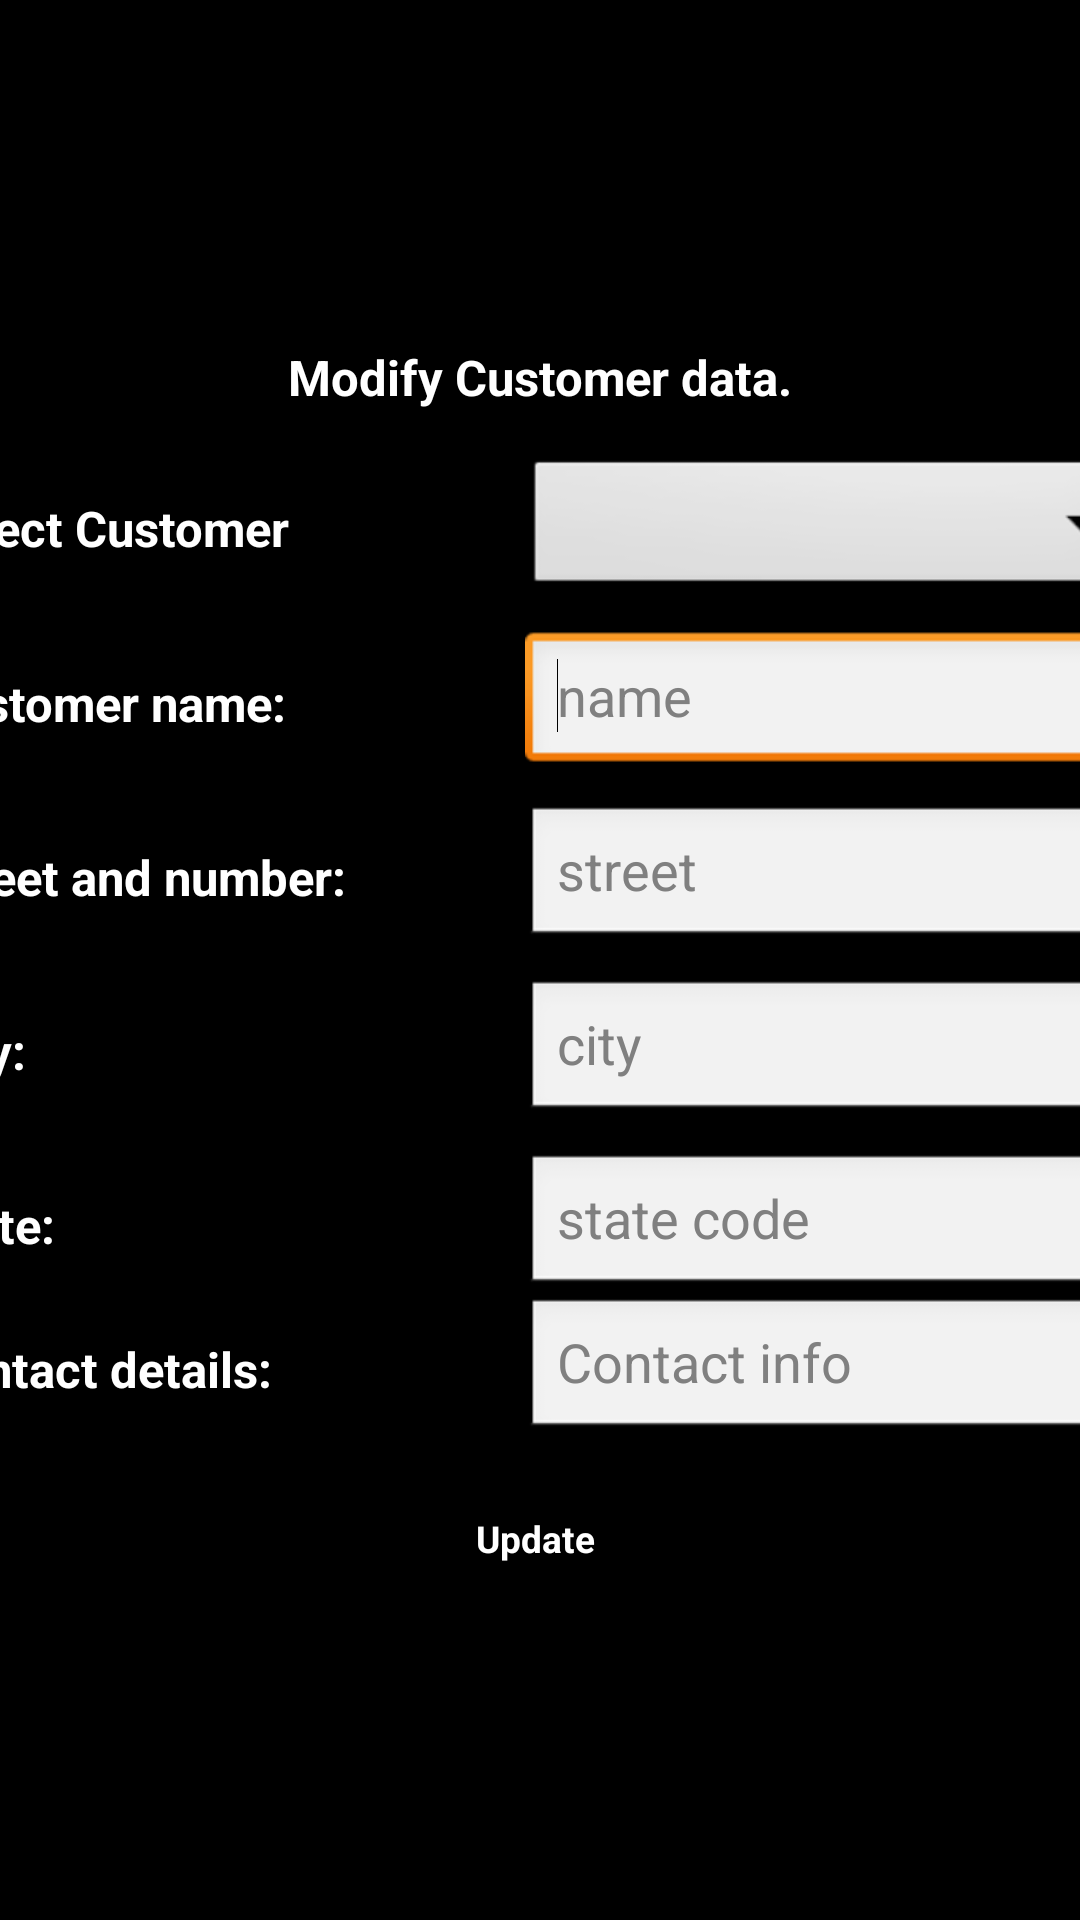

Produce the Android XML layout that renders to this screen, including the resource entries it uses.
<!-- AndroidManifest.xml: application theme android:Theme.Light -->
<!-- res/layout/customer_mod.xml -->
<?xml version="1.0" encoding="utf-8"?>
<ScrollView xmlns:android="http://schemas.android.com/apk/res/android"
    android:layout_width="match_parent"
    android:layout_height="match_parent"
    android:layout_gravity="center"
    android:background="#000000" >

    <TableLayout
        android:layout_width="wrap_content"
        android:layout_height="wrap_content"
        android:layout_gravity="center"
        android:gravity="center_horizontal"
        android:paddingTop="10dip" >
        
         <TextView
             android:id="@+id/textView1"
             style="@style/txtMainHeading"
             android:layout_width="match_parent"
             android:layout_height="match_parent"
             android:gravity="center"
             android:text="Modify Customer data."
             android:textAppearance="?android:attr/textAppearanceLarge" />

		<TableRow
		    android:id="@+id/tableRow2"
		    android:layout_width="wrap_content"
		    android:layout_height="wrap_content"
		    android:gravity="center"
		    android:paddingTop="15dp" >

			<TextView
			    android:id="@+id/TextView01"
			    style="@style/txtMainHeading"
			    android:layout_width="wrap_content"
			    android:layout_height="wrap_content"
			    android:text="Select Customer"
			    android:textAppearance="?android:attr/textAppearanceLarge" />

			<Spinner
			    android:id="@+id/spinnerCustMod"
			    android:layout_width="wrap_content"
			    android:layout_height="wrap_content" />
        </TableRow>
        <TableRow
            android:id="@+id/tableRow3"
            android:layout_width="wrap_content"
            android:layout_height="wrap_content"
            android:gravity="center"
            android:orientation="vertical"
            android:paddingTop="10dip" >

            <TextView
                android:id="@+id/textView2"
                style="@style/txtMainHeading"
                android:layout_width="wrap_content"
                android:layout_height="wrap_content"
                android:text="Customer name:"
                android:textAppearance="?android:attr/textAppearanceLarge" />

            <EditText
                android:id="@+id/etxtModCustomerName"
                android:layout_width="wrap_content"
                android:layout_height="wrap_content"
                android:ems="10"
                android:hint="name" 
                android:inputType="text|textCapWords"
                >
                <requestFocus />
            </EditText>
             
        </TableRow>
        <TableRow
            android:id="@+id/tableRow4"
            android:layout_width="wrap_content"
            android:layout_height="wrap_content"
            android:paddingTop="10dip"
            android:orientation="vertical"
            android:gravity="center"
            
             >

            <TextView
                android:id="@+id/textView3"
                style="@style/txtMainHeading"
                android:layout_width="wrap_content"
                android:layout_height="wrap_content"
                android:text="Street and number:"
                android:textAppearance="?android:attr/textAppearanceLarge" />

            <EditText
                android:id="@+id/etxtModCustomerStreet"
                android:layout_width="wrap_content"
                android:layout_height="wrap_content"
                android:ems="10"
                android:hint="street" 
                android:inputType="text|textCapWords"
                />
        </TableRow>
        
        <TableRow
            android:id="@+id/tableRow5"
            android:layout_width="wrap_content"
            android:layout_height="wrap_content"
            android:gravity="center"
            
            android:paddingTop="10dip" >

            <TextView
                android:id="@+id/textView4"
                style="@style/txtMainHeading"
                android:layout_width="wrap_content"
                android:layout_height="wrap_content"
                android:text="City:"
                android:textAppearance="?android:attr/textAppearanceLarge" />

            <EditText
                android:id="@+id/etxtModCustomerCity"
                android:layout_width="wrap_content"
                android:layout_height="wrap_content"
                android:ems="10"
                android:inputType="text|textCapWords"
                android:hint="city" >
            </EditText>
             
        </TableRow>
        <TableRow
            android:id="@+id/tableRow6"
            android:layout_width="wrap_content"
            android:layout_height="wrap_content"
            android:gravity="center"
            
            android:paddingTop="10dip" >

            <TextView
                android:id="@+id/textView5"
                style="@style/txtMainHeading"
                android:layout_width="wrap_content"
                android:layout_height="wrap_content"
                android:text="State:"
                android:textAppearance="?android:attr/textAppearanceLarge" />

            <EditText
                android:id="@+id/etxtModCustomerState"
                android:layout_width="wrap_content"
                android:layout_height="wrap_content"
                android:ems="10"
                android:inputType="text|textCapWords"
                android:hint="state code" >
            </EditText>
             
        </TableRow>
		<TableRow
		    android:id="@+id/tableRow8"
		    android:layout_width="wrap_content"
		    android:layout_height="wrap_content" android:gravity="center">

            <TextView
                android:id="@+id/textView6"
                style="@style/txtMainHeading"
                android:layout_width="wrap_content"
                android:layout_height="wrap_content"
                android:text="Contact details:"
                android:textAppearance="?android:attr/textAppearanceLarge" />

            <EditText
                android:id="@+id/etxtModCustomerContact"
                android:layout_width="wrap_content"
                android:layout_height="wrap_content"
                android:ems="10"
                android:inputType="text|textCapWords"
                android:hint="Contact info" >
            </EditText>
		    
		    
		</TableRow>
        <TableRow
            android:id="@+id/tableRow7"
            android:layout_width="fill_parent"
            android:layout_height="wrap_content"
            android:gravity="center"
            android:paddingTop="10dip" >

            <Button
                android:id="@+id/btnUpdateCustomer"
                style="@style/main_buttons2"
                android:layout_width="200dp"
                android:layout_height="wrap_content"
                android:text="Update " />

        </TableRow>

        

        
    </TableLayout>

   
</ScrollView>
<!-- resources referenced by this layout -->
<resources>
  <style name="main_buttons2" parent="@android:style/Widget.Button">
          
          <item name="android:textColor">#FFFFFF</item>
          <item name="android:textStyle">bold</item>
          <item name="android:textSize">6pt</item>
          <item name="android:background">@drawable/buttonshape2</item>
          <item name="android:height">45dp</item>
          <item name="android:width">100dp</item>
          <item name="android:padding">5dp</item>
          
          
      </style>
  <style name="txtMainHeading" parent="@android:style/Widget.TextView">
          
          <item name="android:textColor">#FFFFFF</item>
          <item name="android:textStyle">bold</item>
          <item name="android:textSize">8pt</item>
          
          
          
          
      </style>
</resources>
